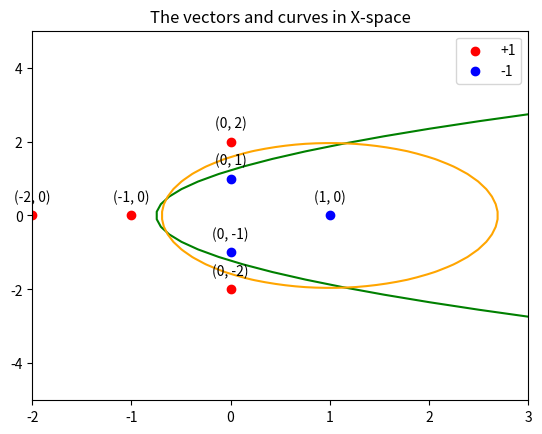

This chart was generated by the following Python code:
import numpy as np
import matplotlib.pyplot as plt

X = [ [1,0], [0,1], [0,-1], [-1,0], [0,2], [0,-2], [-2, 0] ]
Y = [ -1, -1, -1, 1, 1, 1, 1 ]
pos = np.array( [X[i] for i in range(len(X)) if Y[i] == 1] )
neg = np.array( [X[i] for i in range(len(X)) if Y[i] == -1] )
Pos = plt.scatter(pos[:, 0], pos[:, 1], marker = 'o', c = 'red', label = 'True Position')
Neg = plt.scatter(neg[:, 0], neg[:, 1], marker = 'o', c = 'blue')
plt.legend([Pos, Neg], ['+1', '-1'])
for x in X:
    label = "({x}, {y})".format(x = x[0], y = x[1])
    plt.annotate(label, (x[0], x[1]), textcoords='offset points', xytext=(0,10), ha='center')

x = np.linspace(-2, 3, 50)
y = np.linspace(-5, 5, 50)
X, Y = np.meshgrid(x, y)
F1 = -4*X + 2*Y**2 - 3

alpha = [0.000,0.704,0.704,0.889,0.259,0.259,0.000]
F2 = -alpha[1] * (1+Y)**2 - alpha[2] * (1-Y)**2 + alpha[3] * (1-X)**2 + alpha[4] * (1+2*Y)**2 +  alpha[5] * (1-2*Y)**2 - 1.66

plt.contour(X, Y, F1, levels=[0], colors = 'green')
plt.contour(X, Y, F2, levels=[0], colors = 'orange')
plt.title("The vectors and curves in X-space")
plt.show()